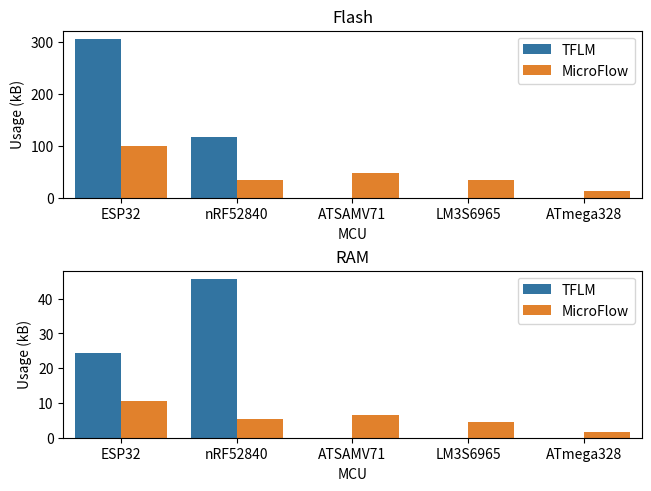

Python code for this plot: (Note: this script raises an exception after producing the figure.)
import pandas as pd
import matplotlib.pyplot as plt
import seaborn as sns

flash = pd.DataFrame({
    'MCU': ['ESP32', 'nRF52840', 'ATSAMV71', 'LM3S6965', 'ATmega328'],
    'TFLM': [306.817, 116.352, 0, 0, 0],
    'MicroFlow': [100.56, 34.292, 48.0, 34.296, 13.619]
})
ram = pd.DataFrame({
    'MCU': ['ESP32', 'nRF52840', 'ATSAMV71', 'LM3S6965', 'ATmega328'],
    'TFLM': [24.424, 45.728, 0, 0, 0],
    'MicroFlow': [10.688, 5.296, 6.584, 4.620, 1.706]
})

flash = flash.melt(id_vars='MCU')
ram = ram.melt(id_vars='MCU')

fig, ax = plt.subplots(2, layout='constrained')

sns.barplot(flash, ax=ax[0], x='MCU', y='value', hue='variable')
ax[0].set_ylabel('Usage (kB)')
ax[0].set_title('Flash')
ax[0].legend();

sns.barplot(ram, ax=ax[1], x='MCU', y='value', hue='variable')
ax[1].set_ylabel('Usage (kB)')
ax[1].set_title('RAM')
ax[1].legend();

plt.savefig('plots/sine-memory.pdf')
plt.show();